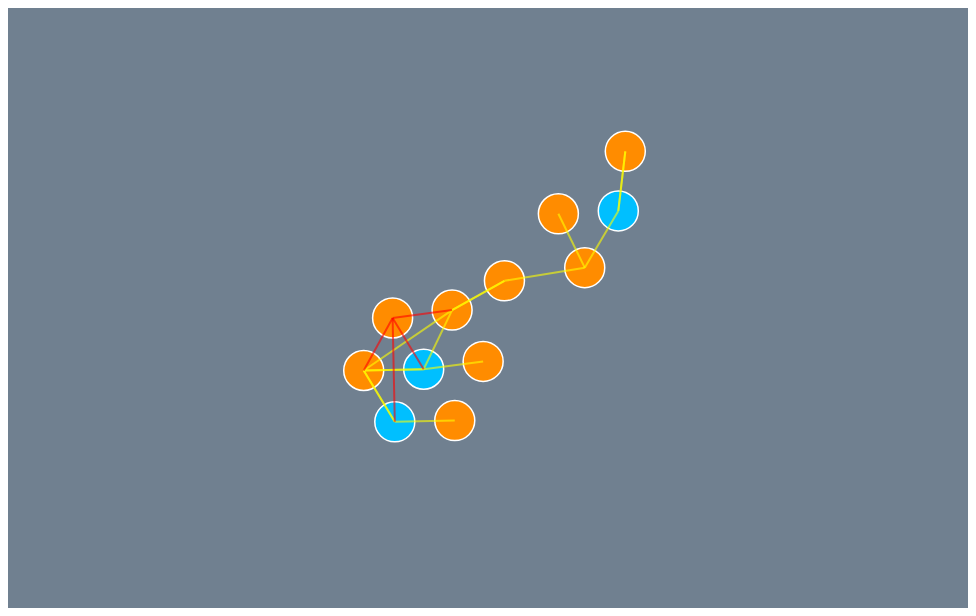
D3 v5 page, settled after 360 driven frames (6 s of simulated time); the page loaded 2 data file(s).


// ── app.js
const svg = d3.select('svg'),
width = +svg.attr('width'),
height = +svg.attr('height')

const forceChart = async () => {
  const data = await d3.json('./data.json')

  const simulation = d3.forceSimulation()
    .nodes(data)

  simulation
    .force('charge_force', d3.forceManyBody())
    .force('center_force', d3.forceCenter(width / 2, height / 2))
    .force('collide_force', d3.forceCollide(30))

  const node = svg
    .append('g')
    .attr('class', 'nodes')
    .selectAll('circle')
    .data(data)
    .enter()
    .append('circle')
    .attr('r', 20)
    .attr('fill', circleColour)
    .text(d => d.name)

  const links_data = await d3.json('./dataLink.json')

  const link_force = d3.forceLink(links_data)
    .id(d => d.name)

  simulation.force('links', link_force)

  const link = svg.append('g')
    .attr('class', 'links')
    .selectAll('line')
    .data(links_data)
    .enter()
    .append('line')
    .attr('stroke-width', 2)
    .style('stroke', linkColour)

  simulation.on('tick', tickActions)

  function tickActions() {
    node
      .attr('cx', d => d.x)
      .attr('cy', d => d.y)

    link
      .attr('x1', d => d.source.x)
      .attr('y1', d => d.source.y)
      .attr('x2', d => d.target.x)
      .attr('y2', d => d.target.y)
  }

  function circleColour(d) {
    if(d.sex === 'M') return 'DarkOrange'
    return 'DeepSkyBlue'
  }

  function linkColour(d) {
    if(d.type === 'A') return 'Yellow'
    return 'Red'
  }
}

forceChart()


### data: dataLink.json
[
 {
  "source": "Locke",
  "target": "Terra",
  "type": "A"
 },
 {
  "source": "Locke",
  "target": "Celes",
  "type": "A"
 },
 {
  "source": "Cyan",
  "target": "Terra",
  "type": "A"
 },
 {
  "source": "Celes",
  "target": "Locke",
  "type": "A"
 },
 {
  "source": "Celes",
  "target": "Edgar",
  "type": "A"
 },
 {
  "source": "Terra",
  "target": "Locke",
  "type": "A"
 },
 {
  "source": "Strago",
  "target": "Relm",
  "type": "A"
 },
 {
  "source": "Relm",
  "target": "Strago",
  "type": "A"
 },
 "... 11 more items"
]

### data: data.json
[
 {
  "name": "Locke",
  "sex": "M"
 },
 {
  "name": "Cyan",
  "sex": "M"
 },
 {
  "name": "Celes",
  "sex": "F"
 },
 {
  "name": "Terra",
  "sex": "F"
 },
 {
  "name": "Strago",
  "sex": "M"
 },
 {
  "name": "Relm",
  "sex": "F"
 },
 {
  "name": "Shadow",
  "sex": "M"
 },
 {
  "name": "Gau",
  "sex": "M"
 },
 "... 4 more items"
]